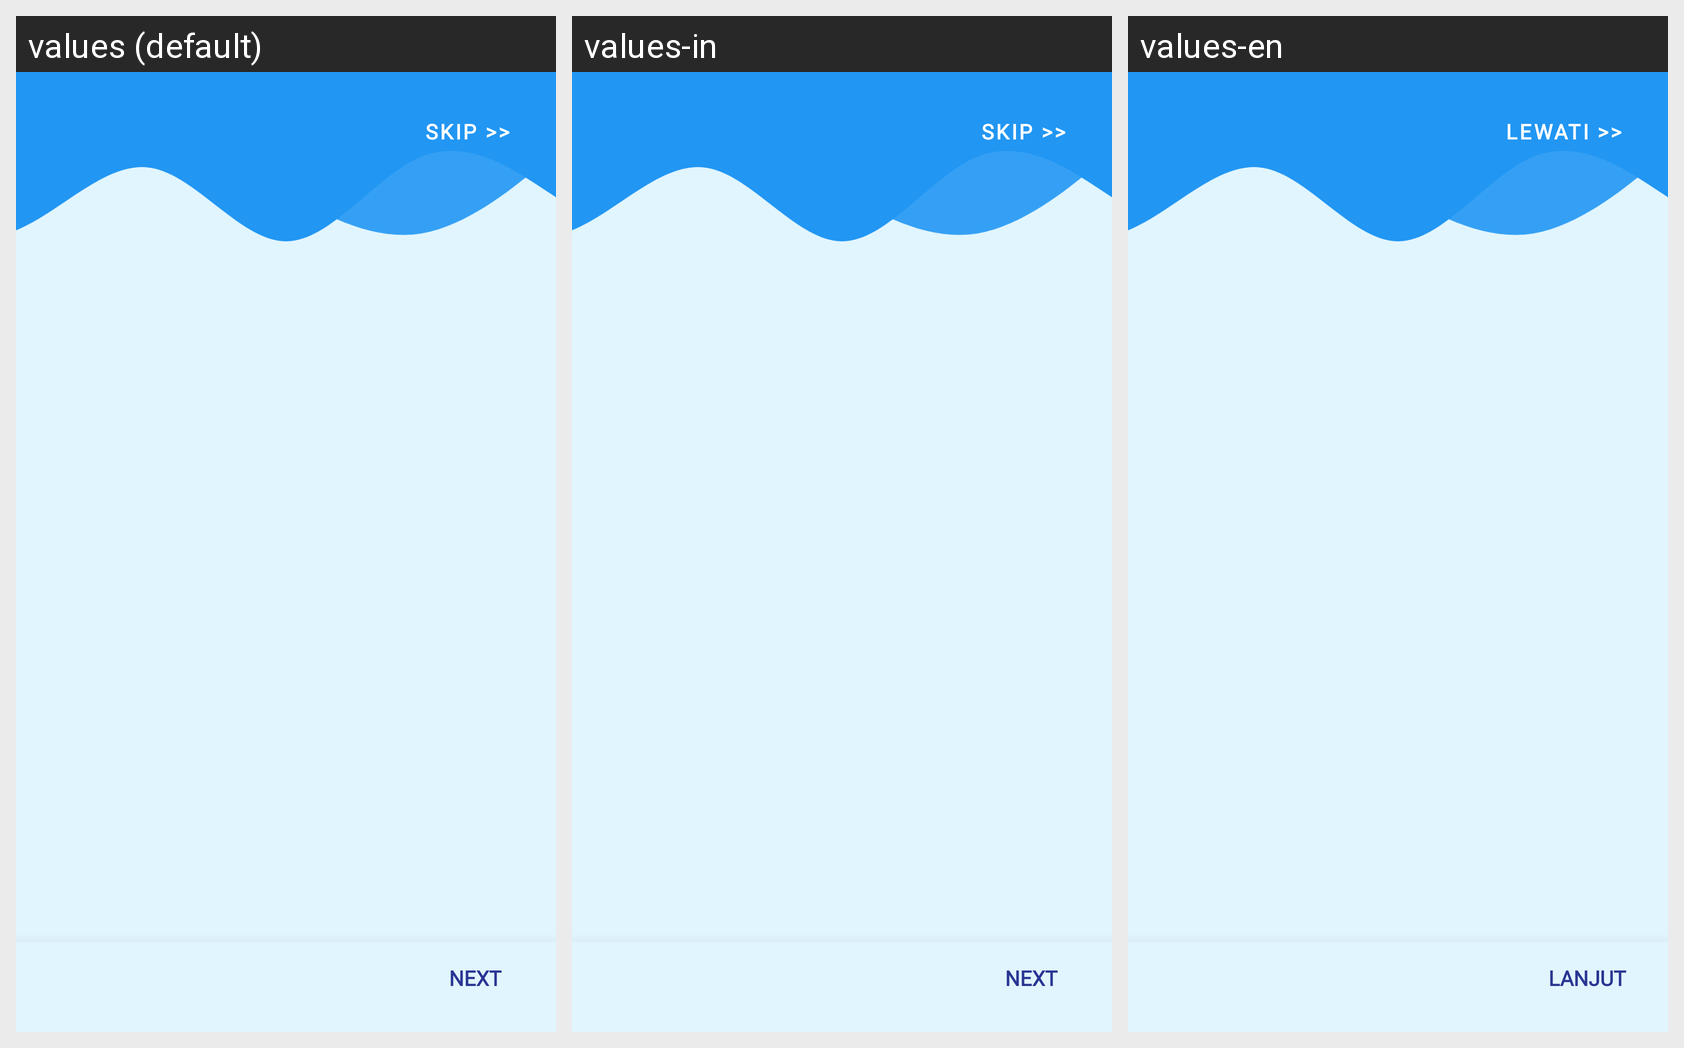

The Android screen above is rendered under several locales of the same app. Produce the string resources it draws, with the default and per-locale values.
Android screen res/layout/activity_intro_slider.xml rendered under 3 locales, left to right: values (default), values-in, values-en. Device: Nexus 5 (rendered at 1080×1920; each locale shown at half size, 540×960, under a caption strip naming it); theme Theme.PeakState.
Strings drawn on this screen, with the default value and each locale's value (text and hints the layout hard-codes, and strings that could not be matched under every locale, appear in the picture but are not listed):

skip
  values: Skip >>
  values-in: Skip >>
  values-en: Lewati >>

next
  values: Next
  values-in: Next
  values-en: Lanjut
